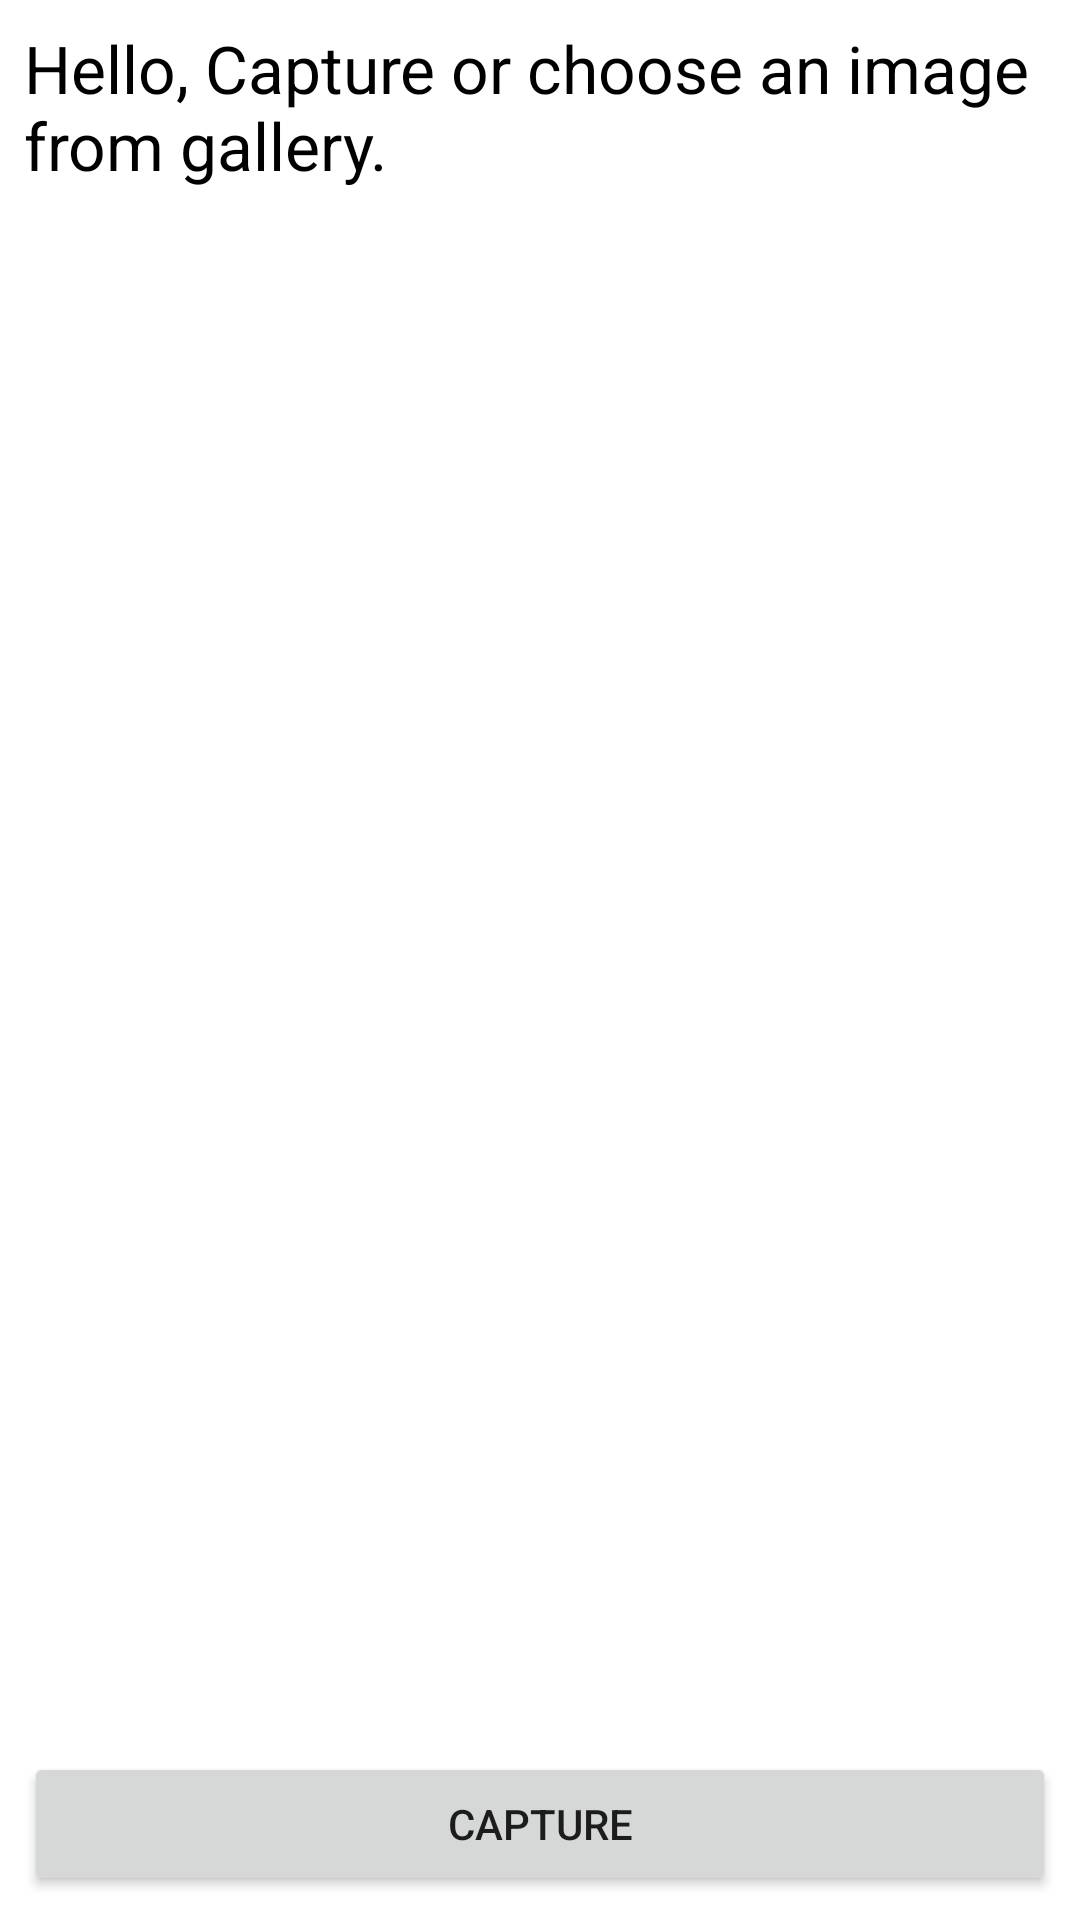

Here is an Android app screen rendered from its layout file. Give the layout XML and the strings, colors and styles it references.
<!-- AndroidManifest.xml: application theme Theme.InventoryManagement -->
<!-- res/layout/activity_text_scan.xml -->
<?xml version="1.0" encoding="utf-8"?>
<RelativeLayout xmlns:android="http://schemas.android.com/apk/res/android"
    xmlns:app="http://schemas.android.com/apk/res-auto"
    xmlns:tools="http://schemas.android.com/tools"
    android:layout_width="match_parent"
    android:layout_height="match_parent"
    tools:context=".TextScan">

    <ScrollView
        android:layout_above="@id/linear_holder"
        android:layout_width="match_parent"
        android:layout_alignParentTop="true"
        android:layout_margin="8dp"
        android:layout_height="match_parent">
        <TextView
            android:textSize="22sp"
            android:textColor="@color/black"
            android:text="Hello, Capture or choose an image from gallery."
            android:layout_width="match_parent"
            android:layout_height="wrap_content"
            android:id="@+id/text_data"/>
    </ScrollView>
    <androidx.appcompat.widget.LinearLayoutCompat
        android:id="@+id/linear_holder"
        android:layout_width="match_parent"
        android:layout_height="wrap_content"
        android:layout_alignParentBottom="true">
        <Button
            android:layout_width="0dp"
            android:layout_height="wrap_content"
            android:layout_weight="1"
            android:text="Capture"
            android:layout_margin="8dp"
            android:id="@+id/button_capture"/>
        <Button
            android:layout_width="0dp"
            android:layout_height="wrap_content"
            android:layout_weight="1"
            android:text="Copy Text"
            android:layout_margin="8dp"
            android:visibility="gone"
            android:id="@+id/button_copy"/>
    </androidx.appcompat.widget.LinearLayoutCompat>

</RelativeLayout>
<!-- resources referenced by this layout -->
<resources>
  <color name="black">#FF000000</color>
  <style name="Theme.InventoryManagement" parent="Theme.MaterialComponents.DayNight.NoActionBar">
          
          <item name="colorPrimary">@color/purple_500</item>
          <item name="colorPrimaryVariant">@color/purple_700</item>
          <item name="colorOnPrimary">@color/white</item>
          
          <item name="colorSecondary">@color/teal_200</item>
          <item name="colorSecondaryVariant">@color/teal_700</item>
          <item name="colorOnSecondary">@color/black</item>
          
          <item name="android:statusBarColor" tools:targetApi="l">?attr/colorPrimaryVariant</item>
          
      </style>
  <color name="purple_500">#FF6200EE</color>
  <color name="purple_700">#FF43FF</color>
  <color name="white">#FFFFFFFF</color>
  <color name="teal_200">#FF03DAC5</color>
  <color name="teal_700">#FF018786</color>
</resources>
